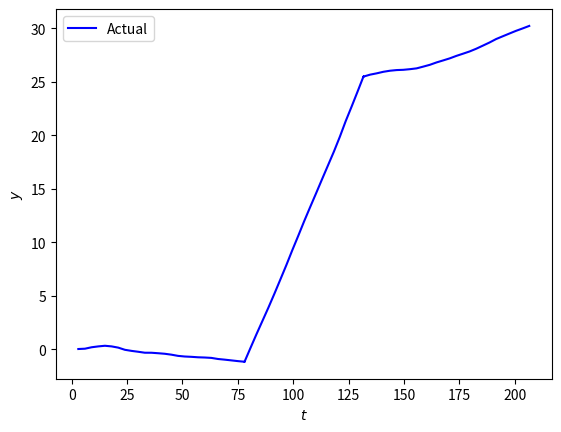

Write the Python code that produced this figure.
import numpy as np
import matplotlib.pyplot as plt
from matplotlib.patches import Ellipse
from math import isclose, atan2, pi


class problem17_4():
    def __init__(self):
        self.w1 = 3
        self.w2 = 3
        self.r = 5
        self.L = 12
        self.dt = 0.2
        self.t = np.arange(0, 16 + self.dt, self.dt) # 81
        self.N = len(self.t)
        self.rdt = self.r * self.dt / 2.0
        self.V = np.array([[0.05, 0.02, 0.01],
                           [0.02, 0.05, 0.01],
                           [0.01, 0.01, 0.10]])
        self.W = np.array([[0.08, 0.02],
                           [0.02, 0.07]])
        self.xhat0 = np.array([[0.0, 0.0, 0.0]])
        self.H = np.array([[1, 0, 0],
                           [0, 1, 0]])
        self.HT = self.H.T
        self.P = np.array([[2.0, 0.0, 0.0],
                           [0.0, 1.0, 0.0],
                           [0.0, 0.0, 0.5]])
        self.I = np.identity(3)
        self.phy_noise = np.random.multivariate_normal([0, 0, 0], self.V, self.N) / 20
        self.obs_noise = np.random.multivariate_normal([0, 0], self.W, self.N)

    def avgWS(self):
        return self.rdt * (self.w1 + self.w2)

    # Specific functions to the problem
    def updateXhat0(self):
        """State update"""
        avg_ws = self.avgWS()

        # Updates
        x_n = self.xhat0[0][0] + avg_ws * np.cos(self.xhat0[0][2])
        y_n = self.xhat0[0][1] + avg_ws * np.sin(self.xhat0[0][2])
        theta_n = self.xhat0[0][2] + (self.rdt / self.L) * (self.w1 - self.w2)
        self.xhat0 = np.array([[x_n, y_n, theta_n]])

    def updateF(self):
        avg_ws = self.avgWS()
        self.F = np.array([[1.0, 0.0, -avg_ws * np.sin(self.xhat0[0][2])],
                           [0.0, 1.0,  avg_ws * np.cos(self.xhat0[0][2])],
                           [0.0, 0.0, 1.0]])

    def setWS(self, t):
        """Given a time, return L, R wheelspeeds"""
        if t <= 5.0:
            self.w1 = 3
            self.w2 = 3
        elif t <= 6.0:
            self.w1 = 1
            self.w2 = -1
        elif t <= 10.0:
            self.w1 = 3
            self.w2 = 3
        elif t <= 11.0:
            self.w1 = -1
            self.w2 = 1
        else:  #  t <= 16.0
            self.w1 = 3
            self.w2 = 3

    def updateP0(self):
        self.P = np.matmul(np.matmul(self.F, self.P), self.F.T) + self.V

    def updateK(self):
        HP = np.matmul(self.H, self.P)
        HPHT = np.matmul(HP, self.HT)
        invHPHTW = np.linalg.inv(HPHT + self.W)
        HTinvHPHTW = np.matmul(self.H.T, invHPHTW)
        self.K = np.matmul(self.P, HTinvHPHTW)

    def padInv(self, a, b):
        """numpy.pad would have been nice but I don't have time to figure it out
           Pads a into the shape of b
        """
        ret_val = np.zeros(b.shape)
        ret_val[:a.shape[0],:a.shape[1]] = a
        return ret_val

    def updateXhat1(self, z):
        Z = np.array([[z[0][0] - self.xhat0[0][0]],
                      [z[0][1] - self.xhat0[0][1]]])
        self.xhat1 = self.xhat0 + np.matmul(self.K, Z)

    def updateP1(self):
        self.P = np.matmul(self.I - np.matmul(self.K, self.H), self.P)

    def addEllipse(self, fig):
        w, v = np.linalg.eig(self.P)
        # w *= 100  # To demonstrate...my code has a bug
        w *= 100
        v *= 100
        angle = 180 * atan2(v[0][0], v[0][1]) / pi
        c = self.xhat1[0][0], self.xhat1[0][1]
        ell = Ellipse(c, w[0], w[1], angle)
        ax = fig.add_subplot(111)
        ax.add_patch(ell)

    def run(self):
        # Plot arrays
        actual = np.zeros((self.N, 3))
        predict = np.zeros((self.N, 3))
        obs = np.zeros((self.N, 2))
        fig = plt.figure()

        # For each time in t
        for i in range(self.N):
            # Set wheel speed given time
            self.setWS(self.t[i])

            # Predict State
            self.updateXhat0()
            self.xhat0 = np.add(self.xhat0, self.phy_noise[i])  # Verified working
            actual[i] = self.xhat0[0]

            # Predict estimate covariance
            self.updateF()
            self.updateP0()

            # Optimal Kalman gain
            self.updateK()

            # Update state estimate
            z = np.array([[self.xhat0[0][0] + self.obs_noise[i][0],
                          self.xhat0[0][1] + self.obs_noise[i][1]]])
            self.updateXhat1(z)

            # Update estimate covariance
            self.updateP1()

            # if isclose(self.t[i], 0.0, rel_tol=1e-6):
            #     self.addEllipse(fig)
            # elif isclose(self.t[i], 6.0, rel_tol=1e-6):
            #     self.addEllipse(fig)
            # elif isclose(self.t[i], 8.0, rel_tol=1e-6):
            #     self.addEllipse(fig)
            # elif isclose(self.t[i], 11.0, rel_tol=1e-6):
            #     self.addEllipse(fig)
            # elif isclose(self.t[i], 15.0, rel_tol=1e-6):
            #     self.addEllipse(fig)

            # Add to plot arrays
            predict[i] = self.xhat1[0]
            obs[i] = z
            # obs[i] = np.array([[z[0][0], z[0][1]]])

        # Plot data points        
        # Ellipses
        # plt.plot(self.t, obs, 'r.', label='Observed')
        # plt.plot(self.t, predict[:,2], 'g-', label='Predicted')
        # plt.plot(self.t, actual[:,2], 'b-', label='Actual')
        # X-Y
        # plt.plot(obs[:,0], obs[:,1], 'r.', label='Observed')
        # plt.plot(predict[:,0], predict[:,1], 'g-', label='Predicted')
        plt.plot(actual[:,0], actual[:,1], 'b-', label='Actual')
        # Theta-T
        # plt.plot(self.t, predict[:,2], 'g-', label='Predicted')
        # plt.plot(self.t, actual[:,2], 'b-', label='Actual')
        plt.ylabel('$y$')
        plt.xlabel('$t$')
        plt.legend()
        fig.savefig('problem17_4a_pure',
                    format='pdf',
                    dpi=1200)
        plt.show()


if __name__ == '__main__':
    p17_4 = problem17_4()
    p17_4.run()
